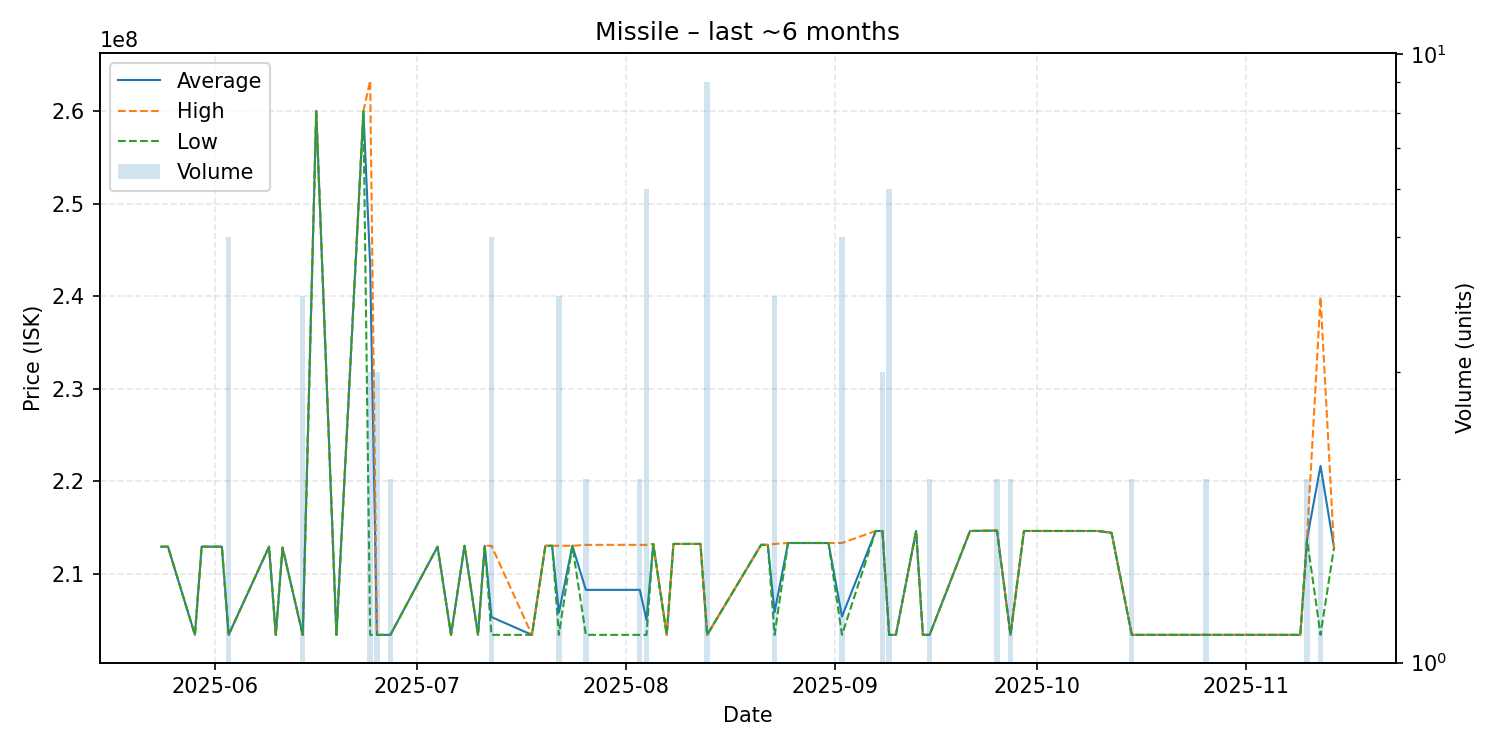

The table this chart was drawn from, first rows:
date, average, highest, lowest, order_count, volume
2025-05-24, 212900000, 212900000, 212900000, 1, 1
2025-05-25, 212900000, 212900000, 212900000, 1, 1
2025-05-29, 203363320, 203363320, 203363320, 1, 1
2025-05-30, 212900000, 212900000, 212900000, 1, 1
2025-06-02, 212900000, 212900000, 212900000, 1, 1
2025-06-03, 203363320, 203363320, 203363320, 1, 5
2025-06-09, 212900000, 212900000, 212900000, 1, 1
2025-06-10, 203363320, 203363320, 203363320, 1, 1
2025-06-11, 212800000, 212800000, 212800000, 1, 1
2025-06-14, 203363320, 203363320, 203363320, 1, 4
2025-06-16, 260000000, 260000000, 260000000, 1, 1
2025-06-19, 203363320, 203363320, 203363320, 1, 1
2025-06-23, 260000000, 260000000, 260000000, 1, 1
2025-06-24, 243321107, 263300000, 203363320, 3, 3
2025-06-25, 203363320, 203363320, 203363320, 1, 3
2025-06-27, 203363320, 203363320, 203363320, 2, 2
2025-07-04, 212900000, 212900000, 212900000, 1, 1
2025-07-06, 203363320, 203363320, 203363320, 1, 1
2025-07-08, 213000000, 213000000, 213000000, 1, 1
2025-07-10, 203363320, 203363320, 203363320, 1, 1
2025-07-11, 213000000, 213000000, 213000000, 1, 1
2025-07-12, 205290656, 213000000, 203363320, 2, 5
2025-07-18, 203363320, 203363320, 203363320, 1, 1
2025-07-20, 213000000, 213000000, 213000000, 1, 1
2025-07-21, 213000000, 213000000, 213000000, 1, 1
2025-07-22, 205772490, 213000000, 203363320, 2, 4
2025-07-24, 213000000, 213000000, 213000000, 1, 1
2025-07-26, 208231660, 213100000, 203363320, 2, 2
2025-08-03, 208231660, 213100000, 203363320, 2, 2
2025-08-04, 204986100, 213100000, 203363320, 2, 6
2025-08-05, 213200000, 213200000, 213200000, 1, 1
2025-08-07, 203363320, 203363320, 203363320, 1, 1
2025-08-08, 213200000, 213200000, 213200000, 1, 1
2025-08-10, 213200000, 213200000, 213200000, 1, 1
2025-08-12, 213200000, 213200000, 213200000, 1, 1
2025-08-13, 203363320, 203363320, 203363320, 4, 9
2025-08-21, 213100000, 213100000, 213100000, 1, 1
2025-08-22, 213100000, 213100000, 213100000, 1, 1
2025-08-23, 205822490, 213200000, 203363320, 2, 4
2025-08-25, 213300000, 213300000, 213300000, 1, 1
2025-08-26, 213300000, 213300000, 213300000, 1, 1
2025-08-30, 213300000, 213300000, 213300000, 1, 1
2025-08-31, 213300000, 213300000, 213300000, 1, 1
2025-09-02, 205350656, 213300000, 203363320, 2, 5
2025-09-07, 214600000, 214600000, 214600000, 1, 1
2025-09-08, 214600000, 214600000, 214600000, 3, 3
2025-09-09, 203363320, 203363320, 203363320, 1, 6
2025-09-10, 203363320, 203363320, 203363320, 1, 1
2025-09-13, 214600000, 214600000, 214600000, 1, 1
2025-09-14, 203363320, 203363320, 203363320, 1, 1
2025-09-15, 203363320, 203363320, 203363320, 2, 2
2025-09-21, 214600000, 214600000, 214600000, 1, 1
2025-09-25, 214650000, 214700000, 214600000, 2, 2
2025-09-27, 203363320, 203363320, 203363320, 1, 2
2025-09-29, 214600000, 214600000, 214600000, 1, 1
2025-10-10, 214600000, 214600000, 214600000, 1, 1
2025-10-12, 214400000, 214400000, 214400000, 1, 1
2025-10-15, 203363320, 203363320, 203363320, 1, 2
2025-10-26, 203363320, 203363320, 203363320, 2, 2
2025-10-30, 203363320, 203363320, 203363320, 1, 1
... 5 more rows
